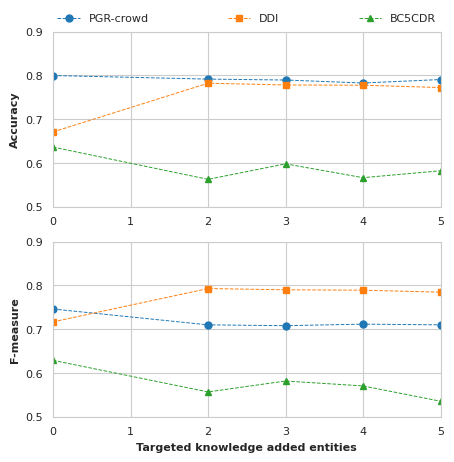
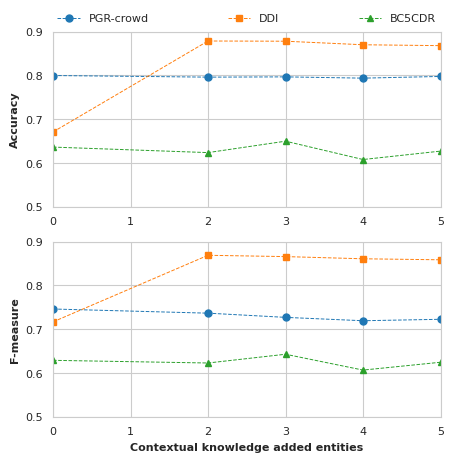

Reproduce these figures in Python, in order.
import os
import matplotlib as mpl
if os.environ.get('DISPLAY', '') == '':
    print('no display found. Using non-interactive Agg backend')
    mpl.use('Agg')
import matplotlib.pyplot as plt
import seaborn as sns
sns.set_style("whitegrid")

runs = [0, 2, 3, 4, 5]
legend_properties = {'size': 8}

plt.figure(figsize=(5, 5))
plt.subplot(211)
plt.plot(runs, [0.7999, 0.7917, 0.7896, 0.7828, 0.7907], '--C0o',
         runs, [0.6709, 0.7823, 0.7783, 0.7777, 0.7724], '--C1s',
         runs, [0.6363, 0.5626, 0.5980, 0.5664, 0.5822], '--C2^', linewidth=0.7, markersize=5)
plt.legend(['PGR-crowd', 'DDI', 'BC5CDR'], prop=legend_properties, bbox_to_anchor=(0, 1.02, 1, 0.2),
           loc="lower left", borderaxespad=0, mode="expand", ncol=3, frameon=False)
plt.ylabel('Accuracy', fontsize=8, weight='bold')
plt.margins(x=0, tight=True)
plt.ylim(0.5, 0.9)
plt.xticks(fontsize=8)
plt.yticks(fontsize=8)

plt.subplot(212)
plt.plot(runs, [0.7462, 0.7100, 0.7081, 0.7116, 0.7100], '--C0o',
         runs, [0.7168, 0.7930, 0.7901, 0.7892, 0.7847], '--C1s',
         runs, [0.6289, 0.5567, 0.5816, 0.5704, 0.5354], '--C2^', linewidth=0.7, markersize=5)
plt.ylabel('F-measure', fontsize=8, weight='bold')
plt.xlabel('Targeted knowledge added entities', fontsize=8, weight='bold')
plt.margins(x=0, tight=True)
plt.ylim(0.5, 0.9)
plt.xticks(fontsize=8)
plt.yticks(fontsize=8)

plt.savefig('tk.png', bbox_inches='tight')

plt.figure(figsize=(5, 5))
plt.subplot(211)
plt.plot(runs, [0.7999, 0.7962, 0.7968, 0.7939, 0.7978], '--C0o',
         runs, [0.6709, 0.8788, 0.8783, 0.8702, 0.8682], '--C1s',
         runs, [0.6363, 0.6237, 0.6498, 0.6079, 0.6271], '--C2^', linewidth=0.7, markersize=5)
plt.legend(['PGR-crowd', 'DDI', 'BC5CDR'], prop=legend_properties, bbox_to_anchor=(0, 1.02, 1, 0.2),
           loc="lower left", borderaxespad=0, mode="expand", ncol=3, frameon=False)
plt.ylabel('Accuracy', fontsize=8, weight='bold')
plt.margins(x=0, tight=True)
plt.ylim(0.5, 0.9)
plt.xticks(fontsize=8)
plt.yticks(fontsize=8)

plt.subplot(212)
plt.plot(runs, [0.7462, 0.7367, 0.7271, 0.7194, 0.7227], '--C0o',
         runs, [0.7168, 0.8690, 0.8660, 0.8610, 0.8587], '--C1s',
         runs, [0.6289, 0.6228, 0.6428, 0.6066, 0.6245], '--C2^', linewidth=0.7, markersize=5)
plt.ylabel('F-measure', fontsize=8, weight='bold')
plt.xlabel('Contextual knowledge added entities', fontsize=8, weight='bold')
plt.margins(x=0, tight=True)
plt.ylim(0.5, 0.9)
plt.xticks(fontsize=8)
plt.yticks(fontsize=8)

plt.savefig('ck.png', bbox_inches='tight')
